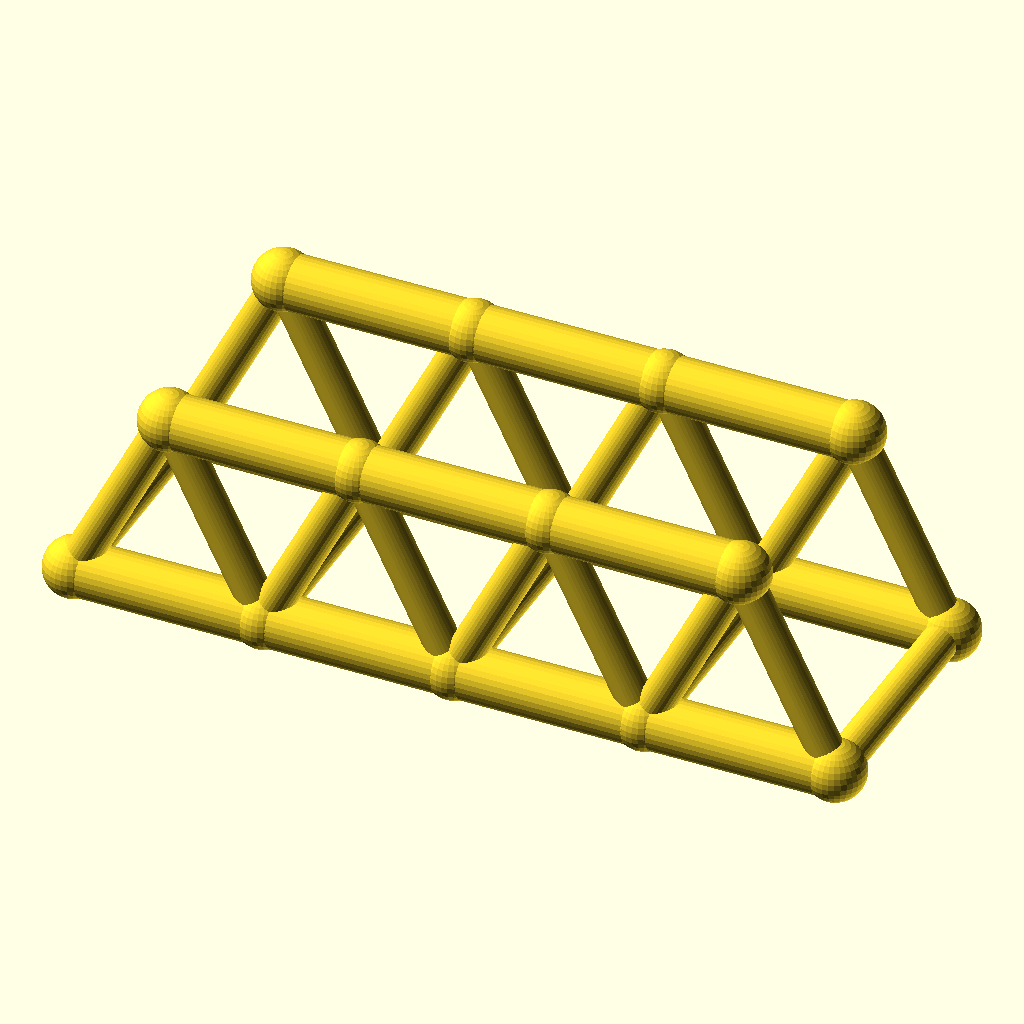
Cell 1 — every parameter at its default value.
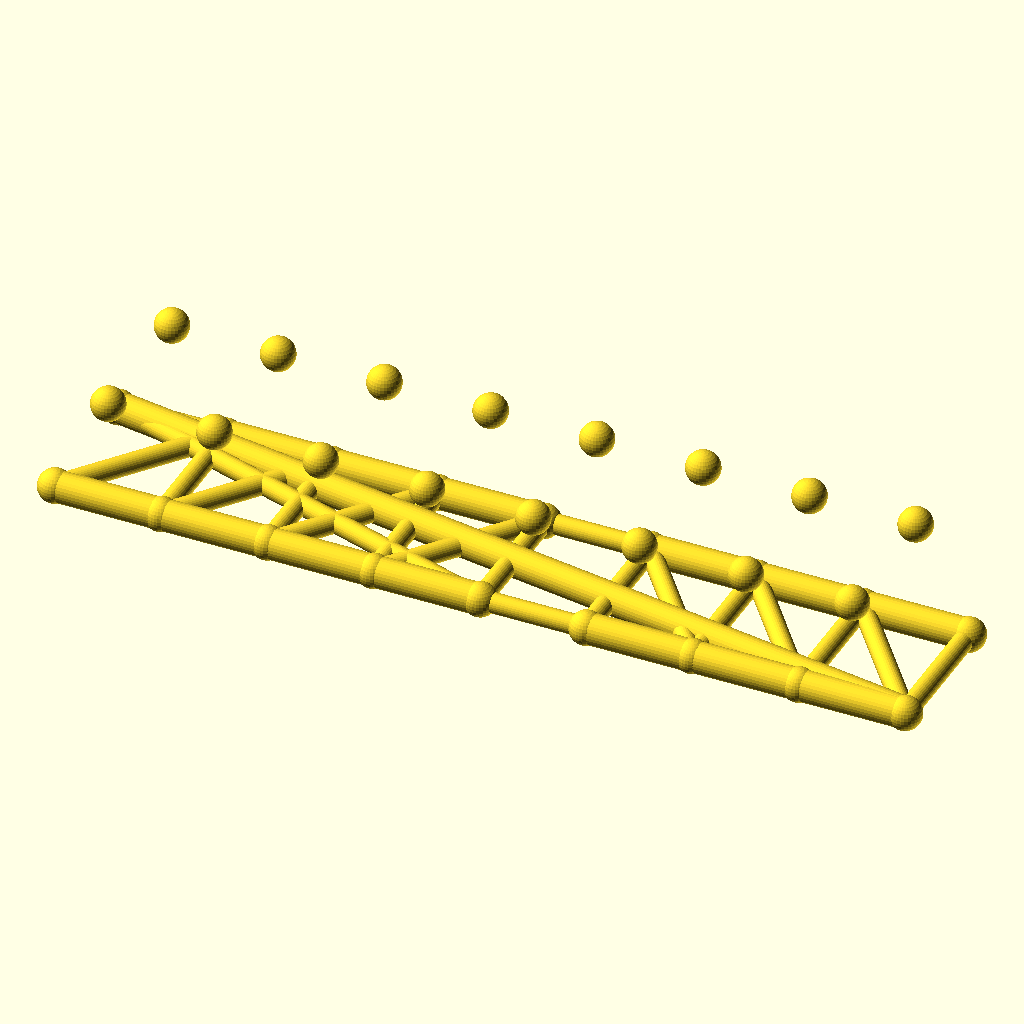
Cell 2 — panels set to 8, the other parameters unchanged.
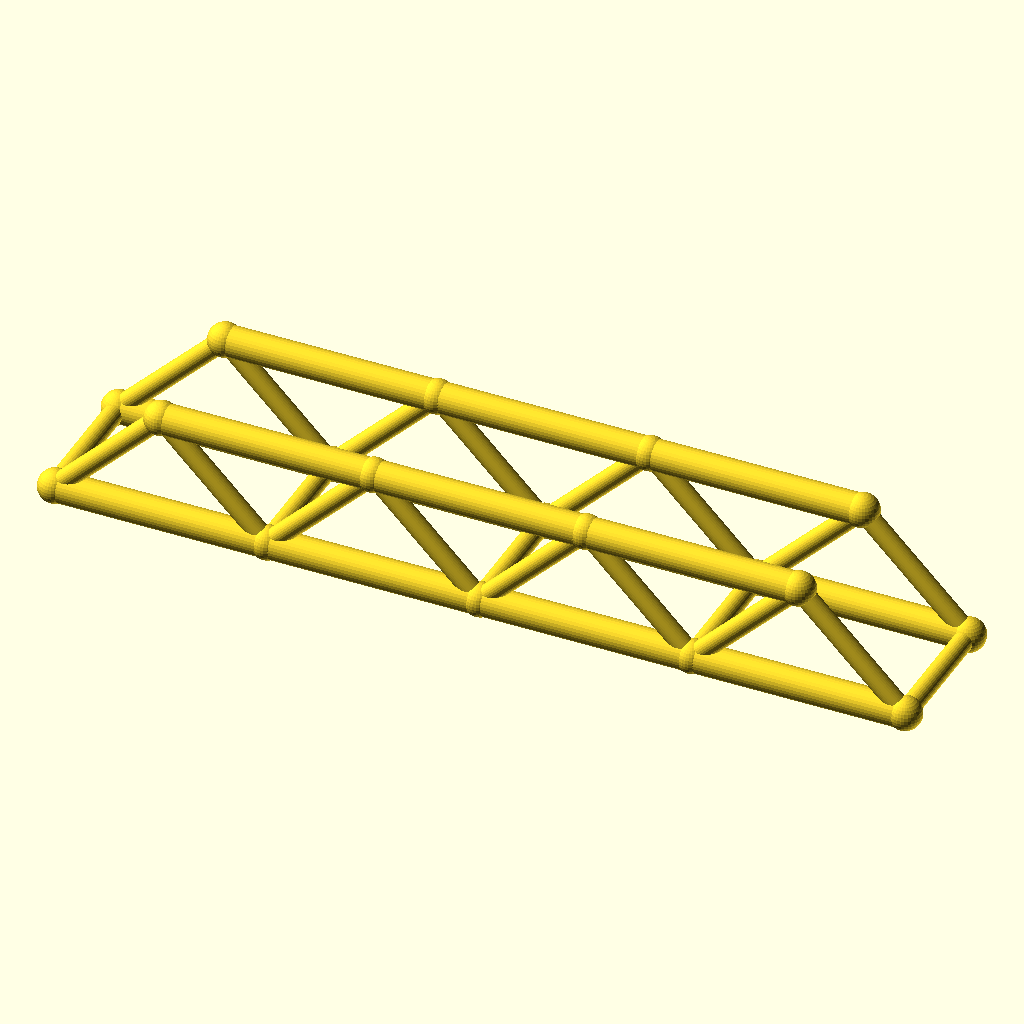
Cell 3: panel_p = 56 (everything else at default).
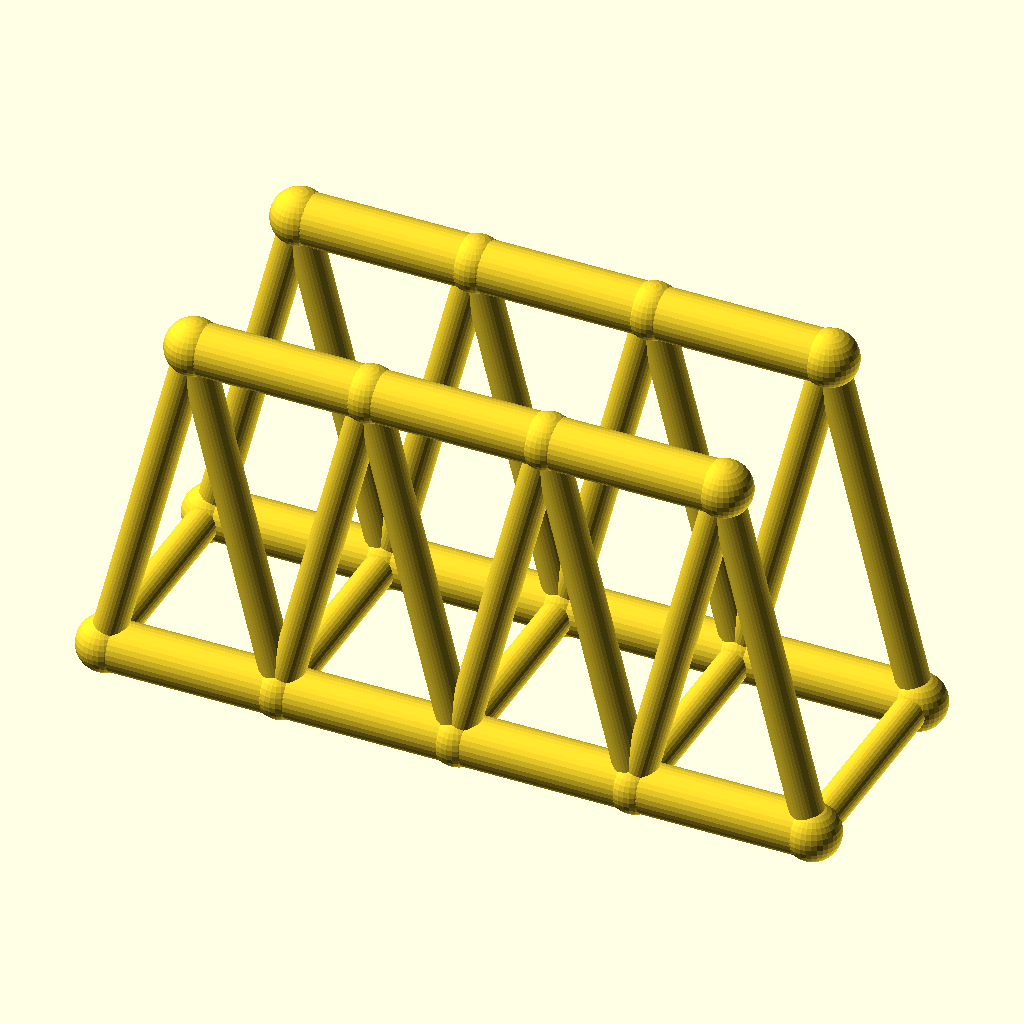
Cell 4: truss_h = 56 (everything else at default).
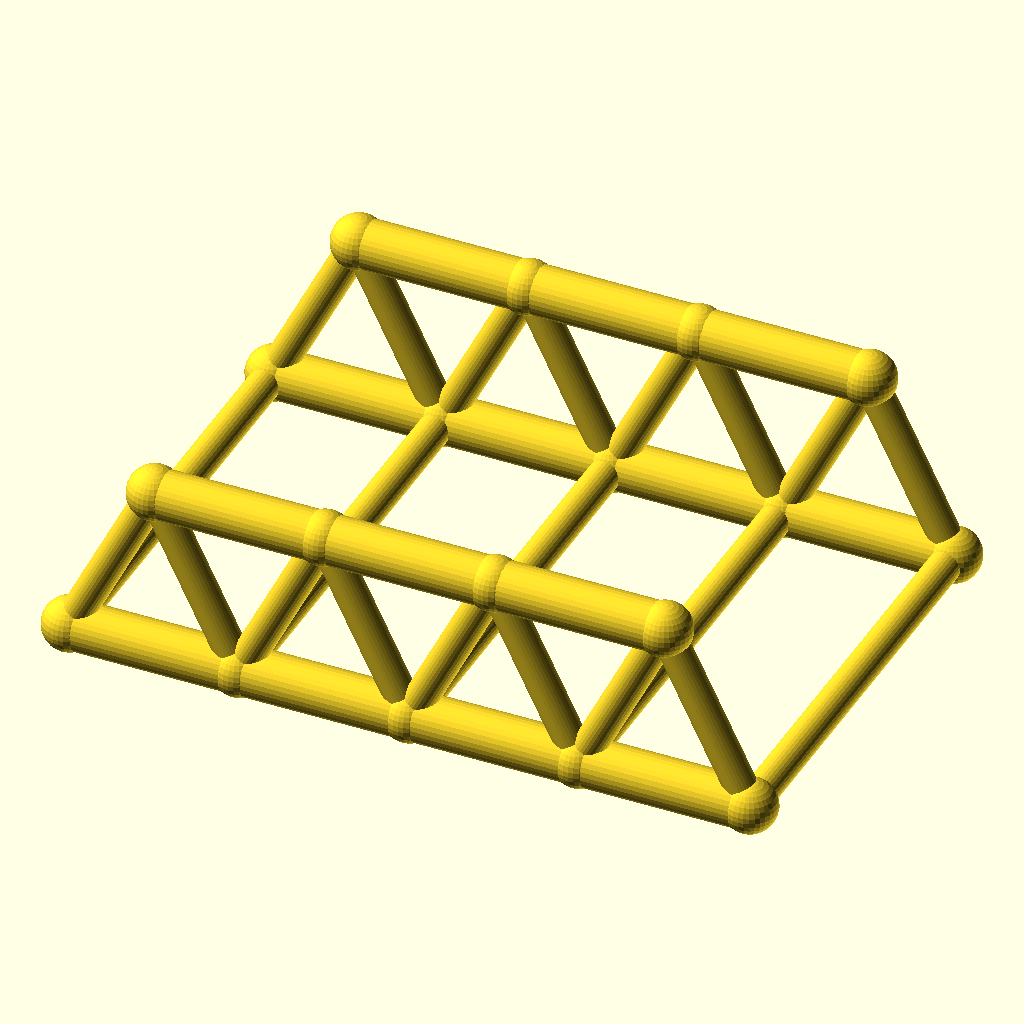
Cell 5 — track set to 72, the other parameters unchanged.
The same orthographic view direction (rotation 55°, 0°, 25°; colour scheme Cornfield) for every cell, with the view re-fitted per cell, so scale and position can differ between cells.
OpenSCAD source file optional_data/data/wire2/bridgetrusses/scene_0143.scad:
$fn = 32;

// ----------------------------------------------------------------------
// Warren through truss: span 112 mm, 4 panels, two trusses 36 mm apart
// ----------------------------------------------------------------------

// --- parameters (mm) ---
panels = 4;               // number of equal panels per truss
panel_p = 28;             // panel length, X
span = 112;               // truss span between end joints
truss_h = 28;             // truss height, Z
track = 36;               // distance between the two trusses, Y
chord_r = 4;              // chord member radius
web_r = 2.6;              // web member radius
deck_r = 2.6;             // deck beam radius
joint_r = 4.4;            // joint ball radius

bbox_x = span + 2 * joint_r;  // overall X, joints included
bbox_y = track + 2 * joint_r;  // overall Y, joints included
bbox_z = truss_h + 2 * joint_r;  // overall Z, joints included
chord_d = 2 * chord_r;  // chord stock diameter
web_d = 2 * web_r;  // web stock diameter
deck_d = 2 * deck_r;  // deck beam diameter
joint_d = 2 * joint_r;  // joint ball diameter
nodes = [for (side = [-1, 1], i = [0 : panels]) [i * panel_p, side * track / 2, 0], for (side = [-1, 1], i = [0 : panels - 1]) [(i + 0.5) * panel_p, side * track / 2, truss_h]];

module member(a, b, r) {
  /* round stock from joint a to joint b, ends buried in the joint balls */
  d = b - a;
  length = norm(d);
  translate(a) rotate([0, acos(d[2] / length), atan2(d[1], d[0])])
    cylinder(h = length, r = r);
}

module joint(p, r) {
  /* ball at the joint centre, fatter than every member meeting there */
  translate(p) sphere(r = r);
}

/* members - each call is one graph edge */
member(nodes[0], nodes[1], chord_r);
member(nodes[1], nodes[2], chord_r);
member(nodes[2], nodes[3], chord_r);
member(nodes[3], nodes[4], chord_r);
member(nodes[10], nodes[11], chord_r);
member(nodes[11], nodes[12], chord_r);
member(nodes[12], nodes[13], chord_r);
member(nodes[0], nodes[10], web_r);
member(nodes[1], nodes[10], web_r);
member(nodes[1], nodes[11], web_r);
member(nodes[2], nodes[11], web_r);
member(nodes[2], nodes[12], web_r);
member(nodes[3], nodes[12], web_r);
member(nodes[3], nodes[13], web_r);
member(nodes[4], nodes[13], web_r);
member(nodes[5], nodes[6], chord_r);
member(nodes[6], nodes[7], chord_r);
member(nodes[7], nodes[8], chord_r);
member(nodes[8], nodes[9], chord_r);
member(nodes[14], nodes[15], chord_r);
member(nodes[15], nodes[16], chord_r);
member(nodes[16], nodes[17], chord_r);
member(nodes[5], nodes[14], web_r);
member(nodes[6], nodes[14], web_r);
member(nodes[6], nodes[15], web_r);
member(nodes[7], nodes[15], web_r);
member(nodes[7], nodes[16], web_r);
member(nodes[8], nodes[16], web_r);
member(nodes[8], nodes[17], web_r);
member(nodes[9], nodes[17], web_r);
member(nodes[0], nodes[5], deck_r);
member(nodes[1], nodes[6], deck_r);
member(nodes[2], nodes[7], deck_r);
member(nodes[3], nodes[8], deck_r);
member(nodes[4], nodes[9], deck_r);

/* joint balls */
for (p = nodes) joint(p, joint_r);
Customizer parameters (derived from the source; name, type, default, range or options):
panels: number, default 4
panel_p: number, default 28
span: number, default 112
truss_h: number, default 28
track: number, default 36
chord_r: number, default 4
web_r: number, default 2.6
deck_r: number, default 2.6
joint_r: number, default 4.4
